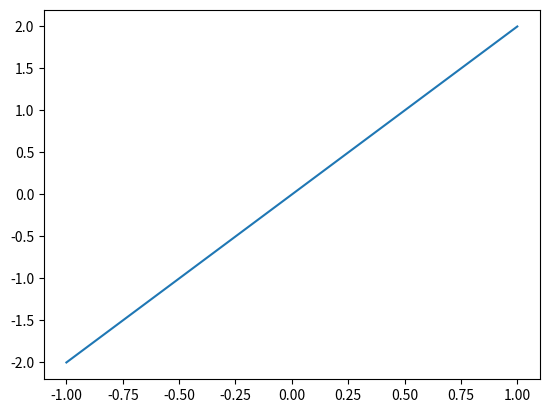

This figure's Python source:
import matplotlib.pyplot as plt
import numpy as np

x = np.linspace(-1, 1, 2)
plt.figure()
plt.plot(x, 2*x)
plt.savefig('myplot2.png')
plt.show()

#plt.cla() clear an axis
#plt.clf() clear the entire figure
#plt.close() close a window